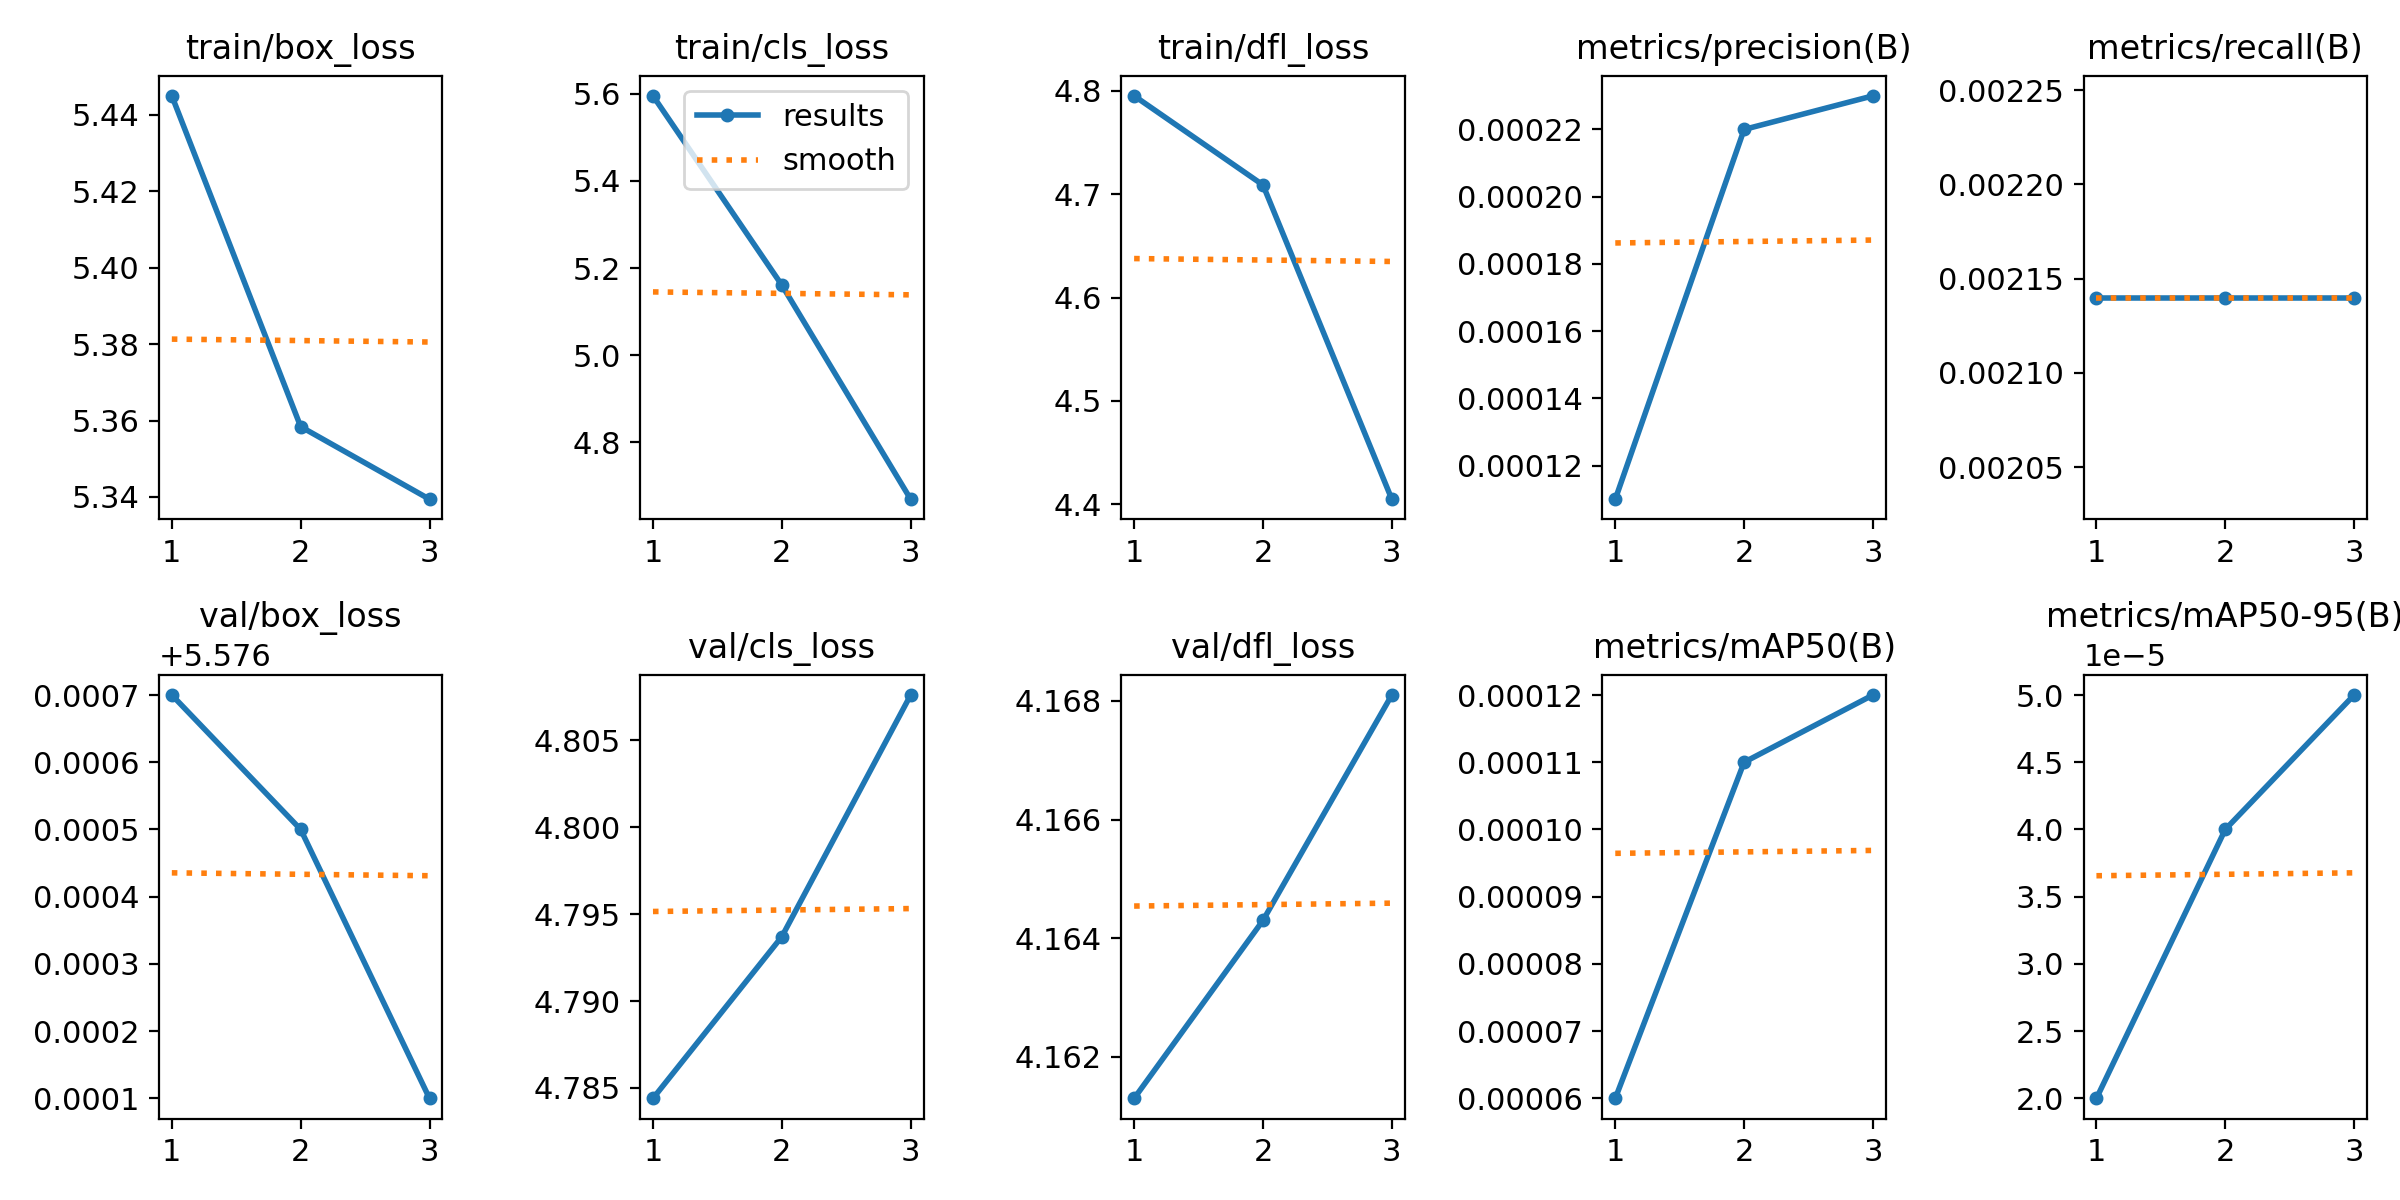

Values plotted in this chart, from the file beside it:
epoch, train/box_loss, train/cls_loss, train/dfl_loss, metrics/precision(B), metrics/recall(B), metrics/mAP50(B), metrics/mAP50-95(B), val/box_loss, val/cls_loss, val/dfl_loss, lr/pg0, lr/pg1, lr/pg2
1, 5.445, 5.595, 4.795, 0.00011, 0.00214, 6e-05, 2e-05, 5.577, 4.784, 4.161, 6.668e-05, 6.668e-05, 6.668e-05
2, 5.358, 5.161, 4.709, 0.00022, 0.00214, 0.00011, 4e-05, 5.577, 4.794, 4.164, 0.0001005, 0.0001005, 0.0001005
3, 5.339, 4.669, 4.405, 0.00023, 0.00214, 0.00012, 5e-05, 5.576, 4.808, 4.168, 7.9349e-05, 7.9349e-05, 7.9349e-05
